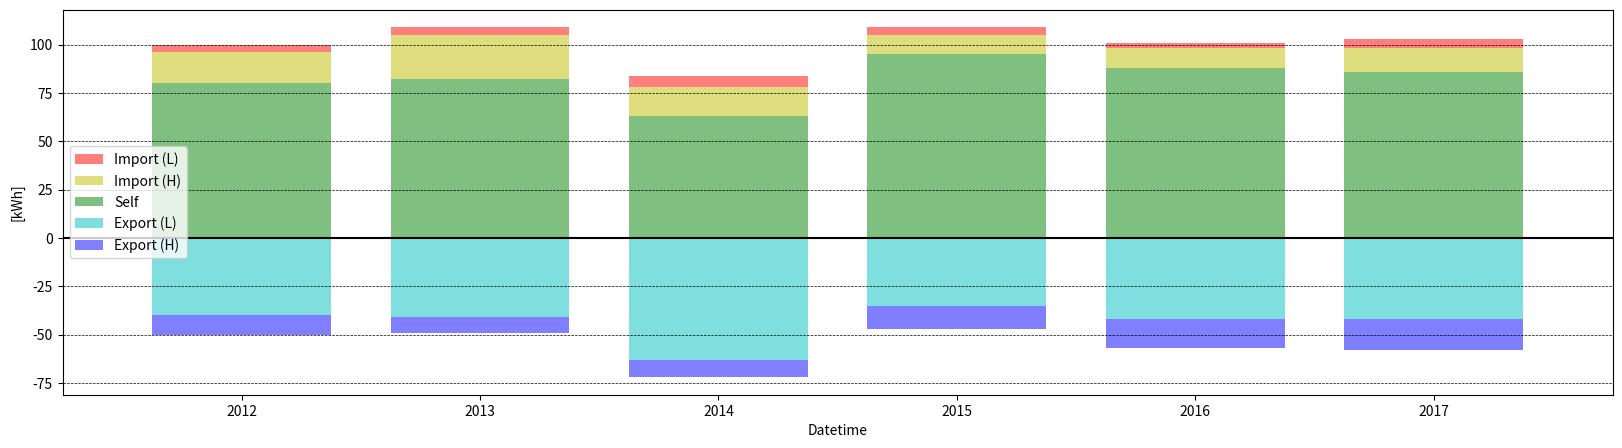

Generate this figure with matplotlib:
#!/usr/bin/python3

import matplotlib.pyplot as plt


def get_import_lo():
    ret_data = [ 4, 4, 6, 4, 3, 5]
    return ret_data


def get_import_hi():
    ret_data = [16, 23, 15, 10, 10, 12]
    return ret_data


def get_export_lo():
    ret_data = [40, 41, 63, 35, 42, 42]
    return ret_data


def get_export_hi():
    ret_data = [10,  8,  9, 12, 15, 16]
    return ret_data


def get_opwekking():
    ret_data = [80+40+10, 82+41+8, 63+63+9, 95+35+12, 88+42+15, 86+42+16]
    return ret_data


def main():
    import_lo = get_import_lo()
    import_hi = get_import_hi()
    export_lo = get_export_lo()
    export_hi = get_export_hi()
    opwekking = get_opwekking()

    # print(import_lo)
    # print(import_hi)
    # print(opwekking)
    # print(export_hi)
    # print(export_lo)

    yr = [2012,2013,2014,2015,2016,2017]

    own_usage = [x-y-z for x,y,z in zip(opwekking, export_hi, export_lo)] 
    # print(own_usage)

    #Create the general plot and the "subplots" i.e. the bars
    f, ax1 = plt.subplots(1, figsize=(20, 5))
    # Set the bar width
    bar_width = 0.75
    # Set the color alpha
    ahpla = 0.5

    # positions of the left bar-boundaries
    tick_pos = list(range(1, len(import_lo)+1))

    # Create a bar plot of import_lo
    ax1.bar(tick_pos, import_lo, 
            width=bar_width, 
            label='Import (L)', 
            alpha=ahpla,
            color='r', 
            align='center',
            bottom=[sum(i) for i in zip(import_hi, own_usage)]
            )
    # Create a bar plot of import_hi
    ax1.bar(tick_pos, import_hi, 
            width=bar_width,
            label='Import (H)', 
            alpha=ahpla,
            color='y', 
            align='center',
            bottom=own_usage
            )
    # Create a bar plot of usage_slf
    ax1.bar(tick_pos, own_usage,
            width=bar_width, 
            label='Self', 
            alpha=ahpla,
            color='g', 
            align='center'
            )
    # Create a bar plot of export_lo
    ax1.bar(tick_pos, [-1*i for i in export_lo],
            width=bar_width, 
            label='Export (L)', 
            alpha=ahpla,
            color='c', 
            align='center'
            )
    # Create a bar plot of export_hi
    ax1.bar(tick_pos, [-1*i for i in export_hi], 
            width=bar_width,
            label='Export (H)',
            alpha=ahpla,
            color='b', 
            align='center',
            bottom=[-1*i for i in export_lo]
            )

    # set the x ticks with names
    plt.xticks(tick_pos, yr)

    # Set the label and legends
    ax1.set_ylabel("[kWh]")
    ax1.set_xlabel("Datetime")
    ax1.grid(which='major', axis='y', color='k', linestyle='--', linewidth=0.5)
    plt.legend(loc='center left')
    ax1.axhline(y=0, color='k')
    ax1.axvline(x=0, color='k')

    # Set a buffer around the edge
    plt.xlim([min(tick_pos)-bar_width, max(tick_pos)+bar_width])
    plt.savefig(fname='graph.png', format='png')


if __name__ == "__main__":
    main()
